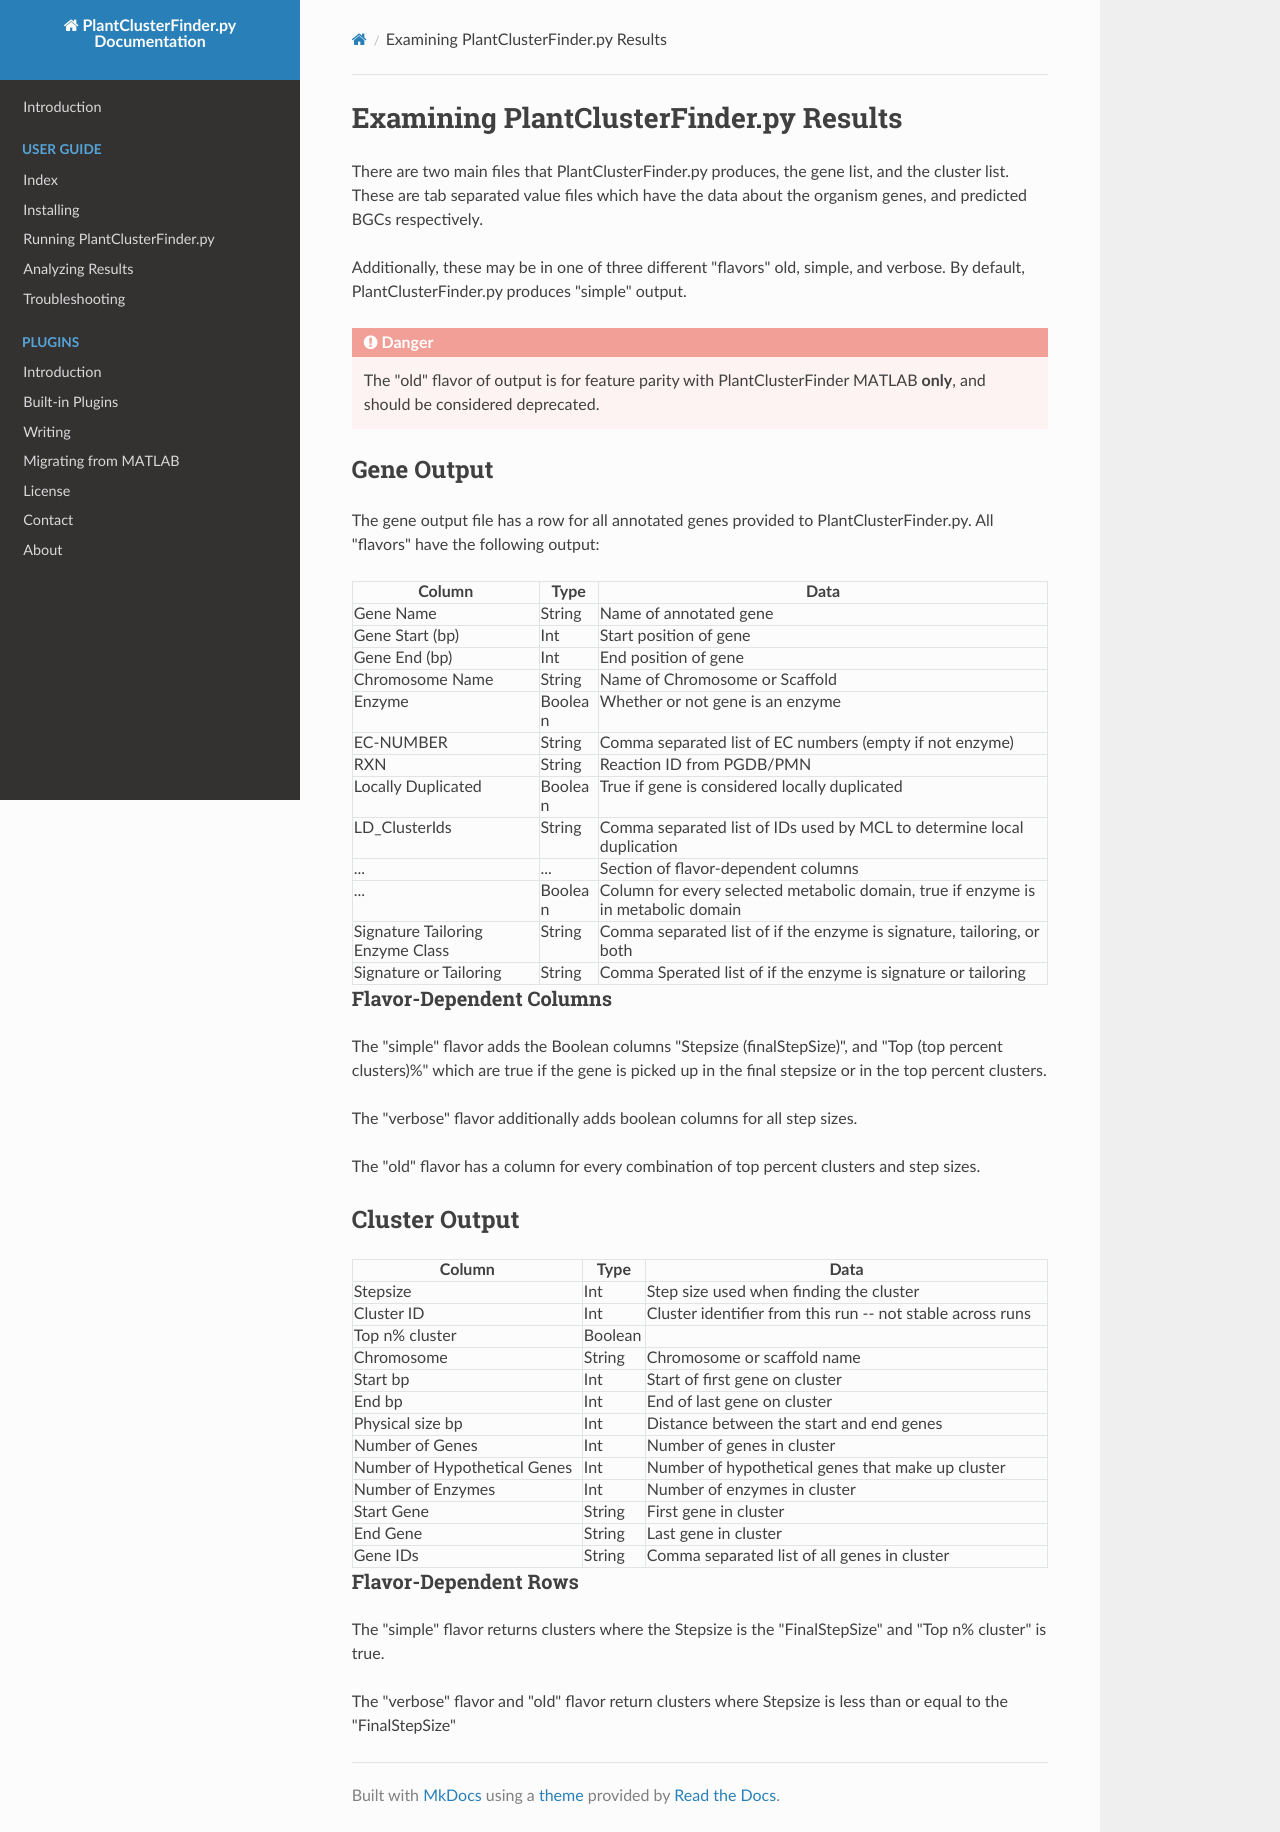

repository: j-schlesinger/PlantClusterFinder.py · page: user-guide/results/index.html · generator: mkdocs

# Examining PlantClusterFinder.py Results

There are two main files that PlantClusterFinder.py produces, the gene list, and the cluster list.
These are tab separated value files which have the data about the organism genes, and predicted BGCs respectively.

Additionally, these may be in one of three different "flavors" old, simple, and verbose.
By default, PlantClusterFinder.py produces "simple" output.

!!! danger
    The "old" flavor of output is for feature parity with PlantClusterFinder MATLAB **only**, and should be considered deprecated.

## Gene Output
The gene output file has a row for all annotated genes provided to PlantClusterFinder.py.
All "flavors" have the following output:

| Column | Type | Data |
|----|----|----|
| Gene Name | String | Name of annotated gene |
| Gene Start (bp) | Int | Start position of gene |
| Gene End (bp) | Int | End position of gene |
| Chromosome Name | String | Name of Chromosome or Scaffold |
| Enzyme | Boolean | Whether or not gene is an enzyme |
| EC-NUMBER | String | Comma separated list of EC numbers (empty if not enzyme) |
| RXN | String | Reaction ID from PGDB/PMN |
| Locally Duplicated | Boolean | True if gene is considered locally duplicated |
| LD_ClusterIds | String | Comma separated list of IDs used by MCL to determine local duplication |
| ... | ... | Section of flavor-dependent columns |
| ... | Boolean | Column for every selected metabolic domain, true if enzyme is in metabolic domain |
| Signature Tailoring Enzyme Class | String | Comma separated list of if the enzyme is signature, tailoring, or both |
| Signature or Tailoring | String | Comma Sperated list of if the enzyme is signature or tailoring |

### Flavor-Dependent Columns
The "simple" flavor adds the Boolean columns "Stepsize (finalStepSize)", and "Top (top percent clusters)%" which are true if the gene is picked up in the final stepsize or in the top percent clusters.

The "verbose" flavor additionally adds boolean columns for all step sizes.

The "old" flavor has a column for every combination of top percent clusters and step sizes.

## Cluster Output

| Column | Type | Data |
|----|----|----|
| Stepsize | Int | Step size used when finding the cluster |
| Cluster ID | Int | Cluster identifier from this run -- not stable across runs |
| Top n% cluster | Boolean | |
| Chromosome | String | Chromosome or scaffold name |
| Start bp | Int | Start of first gene on cluster |
| End bp | Int | End of last gene on cluster |
| Physical size bp | Int | Distance between the start and end genes |
| Number of Genes | Int | Number of genes in cluster |
| Number of Hypothetical Genes | Int | Number of hypothetical genes that make up cluster |
| Number of Enzymes | Int | Number of enzymes in cluster |
| Start Gene | String | First gene in cluster |
| End Gene | String | Last gene in cluster |
| Gene IDs | String | Comma separated list of all genes in cluster |

### Flavor-Dependent Rows
The "simple" flavor returns clusters where the Stepsize is the "FinalStepSize" and "Top n% cluster" is true.

The "verbose" flavor and "old" flavor return clusters where Stepsize is less than or equal to the "FinalStepSize"
